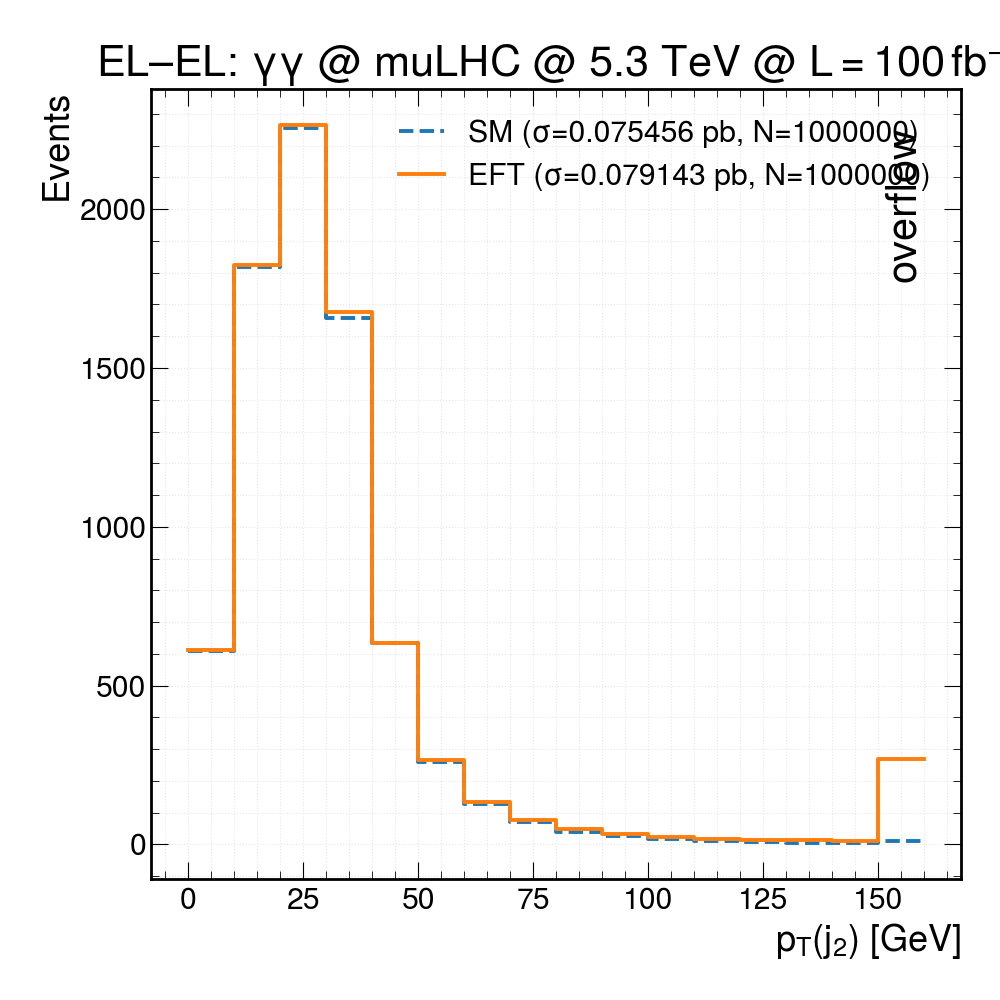

The file beside this chart, header and first rows:
bin_lower_edge, SM_events, EFT_events
0, 609.3, 611.4
10, 1819, 1826
20, 2255, 2264
30, 1656, 1677
40, 634.3, 632.8
50, 257.9, 266.1
60, 125.5, 133.8
70, 69.48, 76.97
80, 40.17, 47.22
90, 24.8, 31.54
100, 15.97, 22.61
110, 10.46, 17.06
120, 7.583, 13.65
130, 5.282, 12.39
140, 3.562, 11.33
150, 10.77, 270.1
